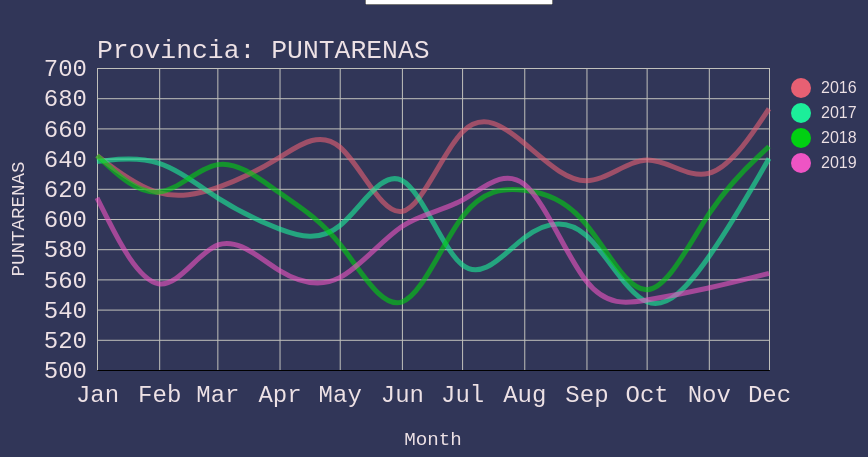
D3 v5 page, settled after 360 driven frames (6 s of simulated time); the page loaded 1 data file(s).


// ── bundle2.js
(function (d3) {
  'use strict';

  const dropdownMenu = (selection, props) => {
  	const {
        options,
        onOptionClicked,
        selectedOption
      } = props;
    
    let select = selection.selectAll('select').data([null]);
    select = select.enter().append('select')
      .merge(select)
        .on('change', function() {
          onOptionClicked(this.value);
        });
    
    const option = select.selectAll('option').data(options);
    option.enter().append('option')
      .merge(option)
        .attr('value', d => d)
        .property('selected', d => d === selectedOption)
        .text(d => d);
  };

  // load in and process data 


  const loadAndProcessData = () => 

  d3.csv('data.csv')
    .then(data => {
      data.forEach(d => {
        d.date = new Date(d.Date);
        d.year = +d.Year;
        d.year = +d.Year;
        d.ALAJUELA = +d.ALAJUELA;
        	d.CARTAGO = +d.CARTAGO;
        	d.GUANACASTE = +d.GUANACASTE;
        	d.HEREDIA = +d.HEREDIAS;
        	d.LIMON = +d.LIMON;
        	d.PUNTARENAS = +d.PUNTARENAS;
        	d.SANJOSE = +d.SANJOSE;
        d.BarnardCollege = +d.BarnardCollege;
        	d.BusinessSchool = +d.BusinessSchool;
        	d.DentalMedicine = +d.DentalMedicine;
        	d.PhysiciansSurgeons = +d.PhysiciansSurgeons;
        	d.ColumbiaCollege = +d.ColumbiaCollege;
        	d.GSAPP = +d.GSAPP;
          d.GSAS = +d.GSAS;
  				d.GSEAS = +d.GSEAS;
  				d.LawSchool = +d.LawSchool;
  				d.SEAS = +d.SEAS;
  				d.GeneralStudies = +d.GeneralStudies;
  				d.SIPA = +d.SIPA;
  				d.Journalism = +d.Journalism;
  				d.Nursing = +d.Nursing;
  				d.SPS = +d.SPS;
  				d.PublicHealth = +d.PublicHealth;
  				d.SocialWork = +d.SocialWork;
  				d.Arts = +d.Arts;
  				d.TeachersCollege = +d.TeachersCollege;
  				d.UTS = +d.UTS;
        });
    // console.log(data);
      
      return data;
    });

  const colorLegend = (selection, props) => {
    const {
      colorScale,
      circleRadius,
      spacing,
      textOffset
    } = props;

    const groups = selection.selectAll('g')
      .data(colorScale.domain());
    const groupsEnter = groups
      .enter().append('g')
        .attr('class', 'legend');
    groupsEnter
      .merge(groups)
        .attr('transform', (d, i) =>
          `translate(0, ${i * spacing})`
        );
    groups.exit().remove();

    groupsEnter.append('circle')
      .merge(groups.select('circle'))
        .attr('r', circleRadius)
        .attr('fill', colorScale);

    groupsEnter.append('text')
      .merge(groups.select('text'))
        .text(d => d)
        .attr('dy', '0.32em')
        .attr('x', textOffset);
  };

  const lineChart = (selection, props) => {
    
    const {
      data,
      colorScale,
      width,
      height,
      margin,
      title,
      xValue,
      xAxisLabel,
      yValue,
      yAxisLabel,
      colorValue,
      innerWidth,
      innerHeight,
    } = props;
    
    //console.log(title);
    

    
    const g = selection.selectAll('.container').data([null]);
    const gEnter = g
      .enter().append('g')
        .attr('class', 'container');
    gEnter
      .merge(g)
        .attr('transform',
          `translate(${margin.left},${margin.top})`
        );
    
    gEnter.append('text')
      .merge(g.select('.title'))
        .attr('class', 'title')
        .attr('y', -10)
        .text(title);
    
    const xScale = d3.scaleTime()
      .domain(d3.extent(data, xValue))
      .range([0, innerWidth])
      .nice();
    
    const yScale = d3.scaleLinear()
      .domain(d3.extent(data, yValue))
      .range([innerHeight, 0])
      .nice();
    
    const xAxis = d3.axisBottom(xScale)
      .tickSize(-innerHeight)
      .tickPadding(15)
      .tickFormat(d3.timeFormat('%b'));
    
    const yAxis = d3.axisLeft(yScale)
      .tickSize(-innerWidth)
      .tickPadding(10);
    
    
    const yAxisG = g.select('.y-axis');
    const yAxisGEnter = gEnter
      .append('g')
        .attr('class', 'y-axis');
    
    yAxisG.merge(yAxisGEnter)
        .call(yAxis)
      .selectAll('.domain').remove();

    yAxisGEnter.append('text')
      .attr('class', 'axis-label')
      .attr('y', -73)
      .attr('fill', 'black')
      .attr('transform', `rotate(-90)`)
      .attr('text-anchor', 'middle')
    .merge(yAxisG.select('.axis-label'))
      .attr('x', -innerHeight / 2)
      .text(yAxisLabel);
    
      
    const xAxisG = g.select('.x-axis');
    const xAxisGEnter = gEnter
      .append('g')
        .attr('class', 'x-axis');
    
    xAxisG
      .merge(xAxisGEnter)
        .attr('transform', `translate(0,${innerHeight})`)
        .call(xAxis)
        .selectAll('domain').remove();
    
    xAxisGEnter.append('text')
      .attr('class', 'axis-label')
      .attr('y', 75)
      .attr('fill', 'black')
    .merge(xAxisG.select('.axis-label'))
      .attr('x', innerWidth / 2)
      .text(xAxisLabel);
    
    
  /*   //make line to show limit #fc9f9c #9bc9ef
    gEnter.append("line")          
      .style("stroke", "#9bc9ef")
      .style("stroke-width", 3.2)
      .attr("x1", 674)
      .attr("y1", yScale(10))
      .attr("x2", 674)
      .attr("y2", yScale(10)); 
    
    
    gEnter.append('text')
        //.attr('class', 'axis-label')
        .attr('y', yScale(10)+15)
        .attr('x', innerWidth / 2 - 330)
        .attr('fill', '#9bc9ef')
        .text("World Health Org. Limit");*/
    

  //////////////////line stuff

    const lineGenerator = d3.line()
      .x(d => xScale(xValue(d)))
      .y(d => yScale(yValue(d)))
      .curve(d3.curveBasis);

    const nested = d3.nest()
      .key(colorValue)
      .entries(data);
    
    
    const dataline = gEnter.merge(g)
      .selectAll('.dataline').data(nested);
    dataline
      .enter().append('path')
        .attr('class', 'dataline')
      .merge(dataline)
        .transition().duration(1500)
        .attr('d', d => lineGenerator(d.values))
        .attr('stroke', d => colorScale(d.key));
    
  //   .dataline2 {
  //   fill: none;
  //   stroke: #fde0dd;
  //   opacity: 0.6;
  //   stroke-width: 5;
  //   stroke-linejoin: round;
  // }
    
    
   
    
    
  };

  const svg = d3.select('svg');
  const width = +svg.attr('width');
  const height = +svg.attr('height');

  const lineChartG = svg.append('g');
  const colorLegendG = svg.append('g')
      .attr('transform',`translate(854,80)`);


  const colorScale = d3.scaleOrdinal()
    .domain(['2016', '2017', '2018', '2019'])
    .range([
      '#e76073',
      '#1cee9a',
      '#01d012',
      '#ee54c4'
    ]);
    
  const margin = { top: 60, right: 130, bottom: 88, left: 150 };
  const innerWidth = width - margin.left - margin.right - 8;
  const innerHeight = height - margin.top - margin.bottom;

  let data;
  let xColumn;
  let yColumn;

  loadAndProcessData()
    .then(d => {
      data = d;
      xColumn = d.Date;
      yColumn = d.columns[6];
      render();
  });

  const onYColumnClicked = column => {
    yColumn = column;
    render();
  };

  const render = () => {
    d3.select('#y-menu')
      .call(dropdownMenu, {
        options: data.columns.filter(column =>
          column !== 'date' &&
          column !== 'year' &&
          column !== 'Date' &&
          column !== 'Year'
        ),
        onOptionClicked: onYColumnClicked,
        selectedOption: yColumn
      });
    


      lineChartG.call(lineChart,{
        data,
        colorScale,
        width,
        height,
        margin,
        title: 'Provincia: '+ yColumn,
        xValue: d => d.date,
        xAxisLabel: 'Month',
        yValue: d => d[yColumn],
        colorValue: d => d.year,
        yAxisLabel: yColumn, 
        innerWidth,
        innerHeight
      });

    colorLegendG.call(colorLegend,{
        colorScale,
        circleRadius: 10,
        spacing: 25,
        textOffset: 20
    });
  };

}(d3));

### data: data.csv
Date, Year, CARTAGO, GUANACASTE, HEREDIA, LIMON, PUNTARENAS, SANJOSE
1/1/2016, 2016, 297, 420, 409, 399, 642, 1465
2/1/2016, 2016, 349, 425, 435, 464, 611, 1572
3/1/2016, 2016, 342, 376, 418, 460, 619, 1684
4/1/2016, 2016, 326, 328, 406, 441, 639, 1684
5/1/2016, 2016, 344, 359, 541, 552, 669, 1818
6/1/2016, 2016, 300, 358, 464, 541, 570, 1725
7/1/2016, 2016, 386, 442, 455, 450, 681, 1961
8/1/2016, 2016, 369, 401, 442, 458, 652, 1936
9/1/2016, 2016, 332, 353, 515, 424, 612, 1910
10/1/2016, 2016, 370, 367, 520, 419, 652, 2050
11/1/2016, 2016, 340, 367, 507, 406, 614, 1841
12/1/2016, 2016, 321, 407, 575, 384, 673, 2082
1/1/2016, 2017, 285, 460, 500, 376, 638, 1716
2/1/2016, 2017, 338, 347, 434, 383, 643, 1703
3/1/2016, 2017, 352, 456, 519, 478, 612, 2049
4/1/2016, 2017, 324, 384, 421, 426, 592, 1847
5/1/2016, 2017, 324, 431, 498, 449, 581, 2032
6/1/2016, 2017, 356, 403, 477, 417, 658, 2069
7/1/2016, 2017, 279, 417, 388, 363, 541, 1739
8/1/2016, 2017, 378, 426, 432, 470, 595, 2010
9/1/2016, 2017, 300, 353, 438, 455, 604, 1963
10/1/2016, 2017, 354, 398, 499, 424, 524, 2086
11/1/2016, 2017, 411, 375, 576, 438, 571, 2056
12/1/2016, 2017, 378, 370, 496, 458, 640, 2008
1/1/2016, 2018, 360, 475, 437, 397, 642, 1825
2/1/2016, 2018, 374, 366, 473, 438, 604, 1863
3/1/2016, 2018, 367, 426, 487, 490, 649, 1994
4/1/2016, 2018, 412, 392, 423, 441, 616, 2022
5/1/2016, 2018, 397, 362, 488, 435, 592, 1957
6/1/2016, 2018, 383, 405, 506, 424, 515, 2060
7/1/2016, 2018, 330, 452, 532, 428, 618, 2047
8/1/2016, 2018, 374, 419, 550, 509, 622, 2028
9/1/2016, 2018, 388, 378, 491, 474, 608, 2110
10/1/2016, 2018, 395, 343, 512, 568, 525, 2017
11/1/2016, 2018, 453, 341, 457, 480, 611, 2050
12/1/2016, 2018, 340, 352, 445, 437, 648, 1883
1/1/2016, 2019, 364, 396, 395, 456, 614, 1748
2/1/2016, 2019, 338, 324, 382, 403, 532, 1751
3/1/2016, 2019, 424, 411, 384, 519, 601, 2011
4/1/2016, 2019, 339, 343, 387, 477, 561, 1828
5/1/2016, 2019, 339, 386, 447, 452, 551, 2029
6/1/2016, 2019, 351, 329, 459, 404, 603, 1943
7/1/2016, 2019, 375, 396, 403, 448, 606, 1883
8/1/2016, 2019, 360, 482, 448, 458, 648, 2082
9/1/2016, 2019, 365, 345, 390, 449, 540, 1919
10/1/2016, 2019, 370, 312, 453, 507, 546, 1941
11/1/2016, 2019, 339, 389, 416, 483, 554, 1876
12/1/2016, 2019, 330, 394, 460, 488, 564, 1813